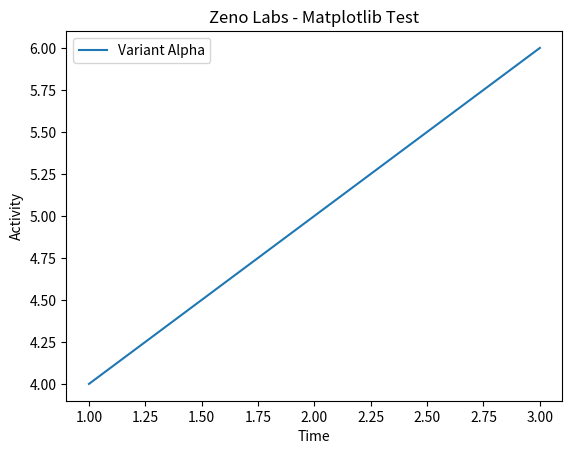

Recreate this plot in Python.
import matplotlib
matplotlib.use('Agg')
import matplotlib.pyplot as plt

# Sample data for your tracker
plt.plot([1, 2, 3], [4, 5, 6], label='Variant Alpha')
plt.title('Zeno Labs - Matplotlib Test')
plt.xlabel('Time')
plt.ylabel('Activity')
plt.legend()

plt.savefig('test_plot.png')
print("Plot saved as test_plot.png")
